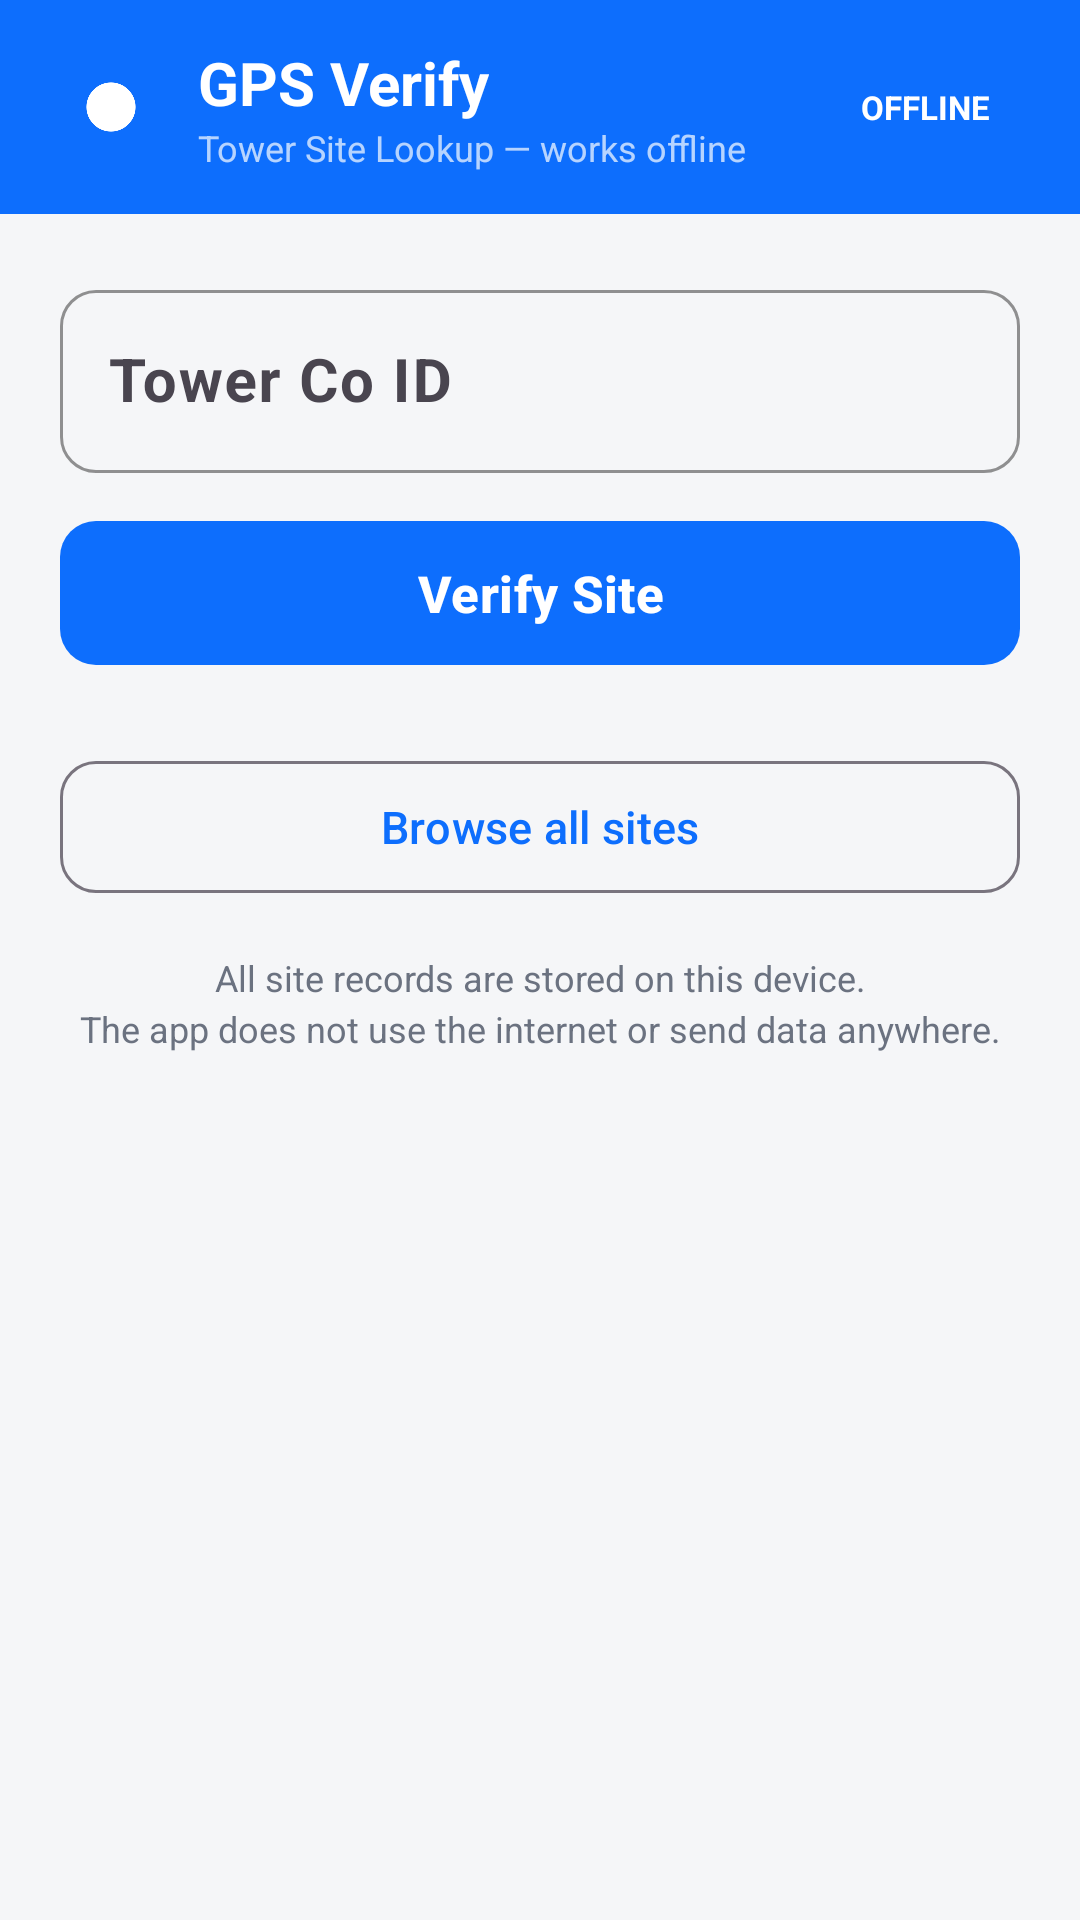

Produce the Android XML layout that renders to this screen, including the resource entries it uses.
<!-- AndroidManifest.xml: application theme Theme.GPSVerify -->
<!-- res/layout/activity_lookup.xml -->
<?xml version="1.0" encoding="utf-8"?>
<androidx.constraintlayout.widget.ConstraintLayout
    xmlns:android="http://schemas.android.com/apk/res/android"
    xmlns:app="http://schemas.android.com/apk/res-auto"
    xmlns:tools="http://schemas.android.com/tools"
    android:layout_width="match_parent"
    android:layout_height="match_parent"
    android:background="@color/background"
    android:fitsSystemWindows="true">

    
    <LinearLayout
        android:id="@+id/header"
        android:layout_width="0dp"
        android:layout_height="wrap_content"
        android:background="@color/brand"
        android:gravity="center_vertical"
        android:orientation="horizontal"
        android:paddingHorizontal="20dp"
        android:paddingVertical="14dp"
        app:layout_constraintEnd_toEndOf="parent"
        app:layout_constraintStart_toStartOf="parent"
        app:layout_constraintTop_toTopOf="parent">

        <ImageView
            android:layout_width="34dp"
            android:layout_height="34dp"
            android:layout_marginEnd="12dp"
            android:contentDescription="@string/app_name"
            android:src="@drawable/ic_launcher_foreground"
            app:tint="@color/white" />

        <LinearLayout
            android:layout_width="0dp"
            android:layout_height="wrap_content"
            android:layout_weight="1"
            android:orientation="vertical">

            <TextView
                android:layout_width="wrap_content"
                android:layout_height="wrap_content"
                android:text="@string/app_name"
                android:textColor="@color/white"
                android:textSize="20sp"
                android:textStyle="bold" />

            <TextView
                android:layout_width="wrap_content"
                android:layout_height="wrap_content"
                android:text="@string/header_subtitle"
                android:textColor="@color/white_70"
                android:textSize="12sp" />
        </LinearLayout>

        
        <TextView
            android:layout_width="wrap_content"
            android:layout_height="wrap_content"
            android:background="@drawable/bg_badge"
            android:paddingHorizontal="10dp"
            android:paddingVertical="4dp"
            android:text="@string/offline_badge"
            android:textColor="@color/white"
            android:textSize="11sp"
            android:textStyle="bold" />
    </LinearLayout>

    <ScrollView
        android:layout_width="0dp"
        android:layout_height="0dp"
        android:fillViewport="true"
        app:layout_constraintBottom_toBottomOf="parent"
        app:layout_constraintEnd_toEndOf="parent"
        app:layout_constraintStart_toStartOf="parent"
        app:layout_constraintTop_toBottomOf="@id/header">

        <LinearLayout
            android:layout_width="match_parent"
            android:layout_height="wrap_content"
            android:orientation="vertical"
            android:padding="20dp">

            
            <com.google.android.material.textfield.TextInputLayout
                android:id="@+id/inputLayoutTowercoId"
                style="@style/Widget.GPSVerify.TextInputLayout"
                android:layout_width="match_parent"
                android:layout_height="wrap_content"
                android:hint="@string/towerco_id_label">

                <com.google.android.material.textfield.TextInputEditText
                    android:id="@+id/inputTowercoId"
                    android:layout_width="match_parent"
                    android:layout_height="wrap_content"
                    android:fontFamily="sans-serif"
                    android:imeOptions="actionSearch"
                    android:inputType="number"
                    android:maxLength="7"
                    android:textSize="20sp"
                    android:textStyle="bold" />
            </com.google.android.material.textfield.TextInputLayout>

            <com.google.android.material.button.MaterialButton
                android:id="@+id/buttonLookup"
                android:layout_width="match_parent"
                android:layout_height="56dp"
                android:layout_marginTop="12dp"
                android:text="@string/lookup_button"
                android:textSize="17sp"
                android:textStyle="bold"
                app:cornerRadius="12dp" />

            <ProgressBar
                android:id="@+id/loadingView"
                style="?android:attr/progressBarStyle"
                android:layout_width="wrap_content"
                android:layout_height="wrap_content"
                android:layout_gravity="center_horizontal"
                android:layout_marginTop="24dp"
                android:visibility="gone" />

            
            <com.google.android.material.card.MaterialCardView
                android:id="@+id/resultCard"
                android:layout_width="match_parent"
                android:layout_height="wrap_content"
                android:layout_marginTop="20dp"
                android:visibility="gone"
                app:cardCornerRadius="16dp"
                app:cardElevation="4dp"
                app:strokeColor="@color/brand_light"
                app:strokeWidth="1dp"
                tools:visibility="visible">

                <LinearLayout
                    android:layout_width="match_parent"
                    android:layout_height="wrap_content"
                    android:orientation="vertical"
                    android:padding="24dp">

                    <TextView
                        android:id="@+id/textSiteId"
                        android:layout_width="wrap_content"
                        android:layout_height="wrap_content"
                        android:layout_gravity="center_horizontal"
                        android:fontFamily="sans-serif-black"
                        android:gravity="center"
                        android:letterSpacing="0.04"
                        android:textColor="@color/brand_dark"
                        android:textSize="48sp"
                        tools:text="NO4511" />

                    <TextView
                        android:id="@+id/textSiteName"
                        android:layout_width="match_parent"
                        android:layout_height="wrap_content"
                        android:layout_marginTop="4dp"
                        android:gravity="center"
                        android:textColor="@color/text_primary"
                        android:textSize="28sp"
                        android:textStyle="bold"
                        tools:text="Pachara" />

                    <TextView
                        android:id="@+id/textTowerco"
                        android:layout_width="wrap_content"
                        android:layout_height="wrap_content"
                        android:layout_gravity="center_horizontal"
                        android:layout_marginTop="14dp"
                        android:background="@drawable/bg_towerco"
                        android:paddingHorizontal="14dp"
                        android:paddingVertical="6dp"
                        android:textColor="@color/brand_dark"
                        android:textSize="14sp"
                        android:textStyle="bold"
                        tools:text="TowerCo ID: 701403" />

                    <com.google.android.material.button.MaterialButton
                        android:id="@+id/buttonCopy"
                        style="@style/Widget.Material3.Button.TextButton"
                        android:layout_width="wrap_content"
                        android:layout_height="wrap_content"
                        android:layout_gravity="center_horizontal"
                        android:layout_marginTop="10dp"
                        android:text="@string/copy_button"
                        android:textSize="14sp" />
                </LinearLayout>
            </com.google.android.material.card.MaterialCardView>

            <TextView
                android:id="@+id/textNotFound"
                android:layout_width="match_parent"
                android:layout_height="wrap_content"
                android:layout_marginTop="20dp"
                android:background="@drawable/bg_not_found"
                android:gravity="center"
                android:padding="18dp"
                android:textColor="@color/error_text"
                android:textSize="15sp"
                android:visibility="gone"
                tools:text="No site found for Tower Co ID: 000000"
                tools:visibility="visible" />

            <com.google.android.material.button.MaterialButton
                android:id="@+id/buttonBrowse"
                style="@style/Widget.Material3.Button.OutlinedButton"
                android:layout_width="match_parent"
                android:layout_height="52dp"
                android:layout_marginTop="24dp"
                android:text="@string/browse_button"
                android:textSize="15sp"
                app:cornerRadius="12dp" />

            <TextView
                android:layout_width="match_parent"
                android:layout_height="wrap_content"
                android:layout_marginTop="16dp"
                android:gravity="center"
                android:lineSpacingExtra="3dp"
                android:text="@string/footer_note"
                android:textColor="@color/text_secondary"
                android:textSize="12sp" />
        </LinearLayout>
    </ScrollView>

</androidx.constraintlayout.widget.ConstraintLayout>
<!-- resources referenced by this layout -->
<resources>
  <color name="background">#F5F6F8</color>
  <color name="brand">#0D6EFD</color>
  <color name="brand_dark">#0B4FC1</color>
  <color name="brand_light">#9EC5FE</color>
  <color name="error_text">#B02A37</color>
  <color name="text_primary">#1A1A1A</color>
  <color name="text_secondary">#6B7280</color>
  <color name="white">#FFFFFFFF</color>
  <color name="white_70">#B3FFFFFF</color>
  <!-- drawable bg_not_found (drawable) -->
  <?xml version="1.0" encoding="utf-8"?>
  <shape xmlns:android="http://schemas.android.com/apk/res/android"
      android:shape="rectangle">
      <solid android:color="@color/error_bg" />
      <corners android:radius="12dp" />
  </shape>
  <!-- drawable bg_towerco (drawable) -->
  <?xml version="1.0" encoding="utf-8"?>
  <shape xmlns:android="http://schemas.android.com/apk/res/android"
      android:shape="rectangle">
      <solid android:color="#E3EDFF" />
      <corners android:radius="20dp" />
  </shape>
  <!-- drawable ic_launcher_foreground: png bitmap (drawable-hdpi, 5297 bytes) -->
  <string name="app_name">GPS Verify</string>
  <string name="browse_button">Browse all sites</string>
  <string name="copy_button">Copy site details</string>
  <string name="footer_note">All site records are stored on this device.\nThe app does not use the internet or send data anywhere.</string>
  <string name="header_subtitle">Tower Site Lookup — works offline</string>
  <string name="lookup_button">Verify Site</string>
  <string name="offline_badge">OFFLINE</string>
  <string name="towerco_id_label">Tower Co ID</string>
  <style name="Widget.GPSVerify.TextInputLayout" parent="Widget.Material3.TextInputLayout.OutlinedBox">
          <item name="boxCornerRadiusTopStart">12dp</item>
          <item name="boxCornerRadiusTopEnd">12dp</item>
          <item name="boxCornerRadiusBottomStart">12dp</item>
          <item name="boxCornerRadiusBottomEnd">12dp</item>
          <item name="boxStrokeColor">@color/brand</item>
          <item name="hintTextColor">@color/brand_dark</item>
      </style>
  <style name="Theme.GPSVerify" parent="Theme.Material3.Light.NoActionBar">
          <item name="colorPrimary">@color/brand</item>
          <item name="colorOnPrimary">@color/white</item>
          <item name="colorPrimaryContainer">@color/brand</item>
          <item name="colorOnPrimaryContainer">@color/white</item>
          <item name="colorSecondary">@color/brand_dark</item>
          <item name="colorOnSecondary">@color/white</item>
          <item name="android:colorBackground">@color/background</item>
          <item name="colorSurface">@color/surface</item>
          <item name="colorOnSurface">@color/text_primary</item>
          <item name="android:statusBarColor" tools:targetApi="21">@color/brand</item>
          <item name="android:navigationBarColor" tools:targetApi="21">@color/background</item>
      </style>
  <color name="error_bg">#FDEBEC</color>
  <color name="surface">#FFFFFFFF</color>
</resources>
